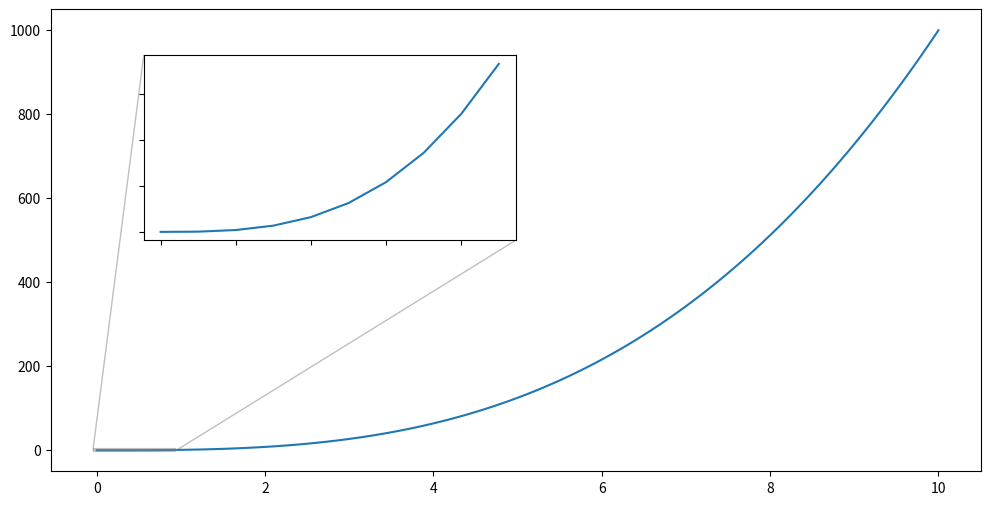

Write Python code to recreate this figure.
import matplotlib.pyplot as plt
import numpy as np

step = 0.1
x = np.arange(0, 10 + step, step)
y = x**3

fig, ax = plt.subplots(figsize=(12, 6))
ax.plot(x, y)
axins = ax.inset_axes([0.1, 0.5, 0.4, 0.4])
axins.plot(x[:10], y[:10])
ax.indicate_inset_zoom(axins, linewidth=3)
axins.set_xticklabels('')
axins.set_yticklabels('')
plt.show()
